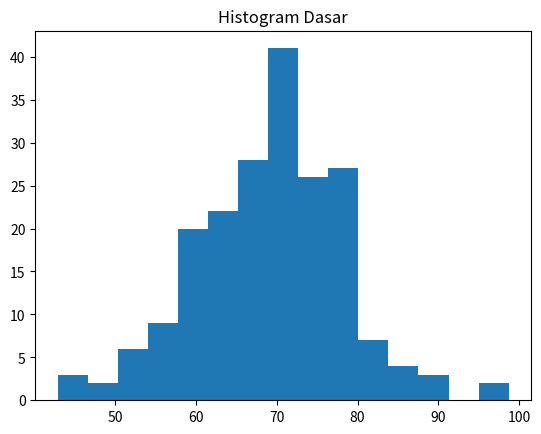
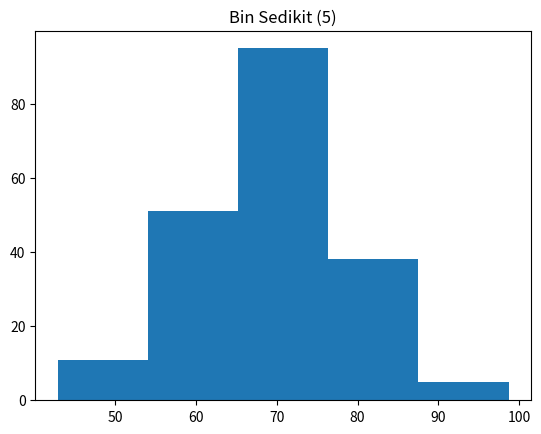
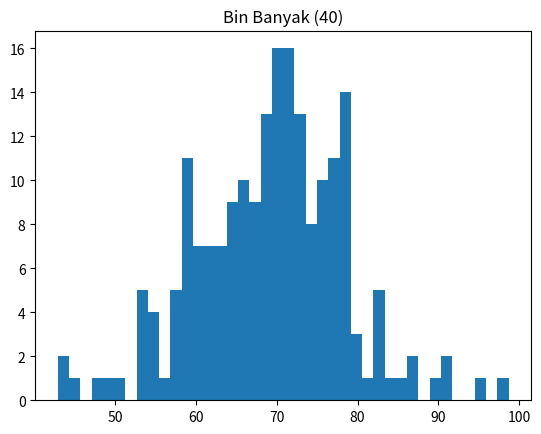
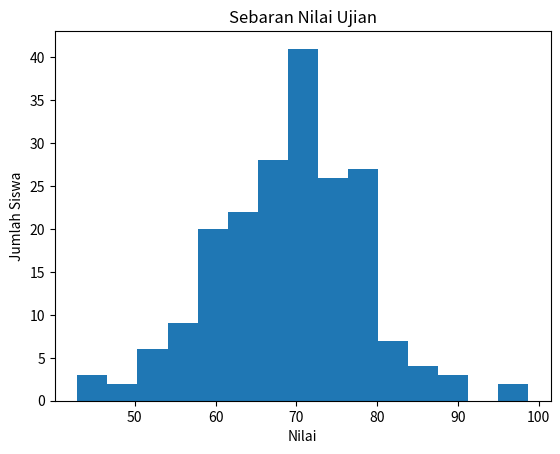
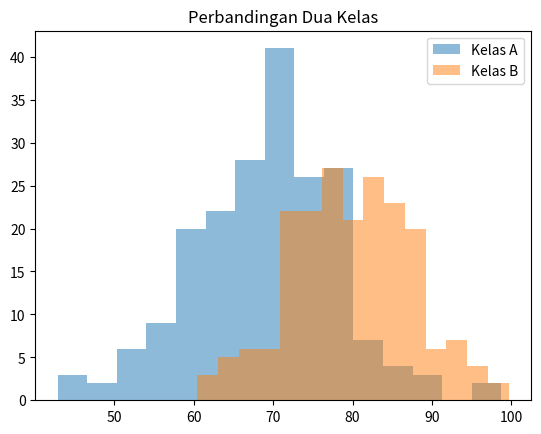
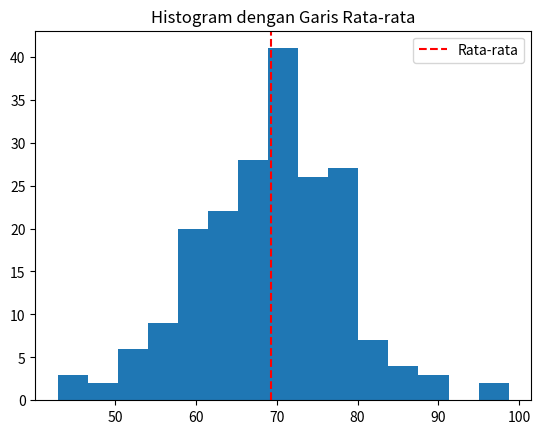

Generate these figures, in order, with matplotlib:
# 1. KONSEP

# Histogram menampilkan sebaran (distribusi) data angka.
# Data dikelompokkan ke dalam rentang nilai yang disebut bin,
# lalu tinggi batang menunjukkan berapa banyak data di setiap bin.
#
# Fungsi yang dipakai:
# plt.hist(data, bins=jumlah_bin) → membuat histogram
# plt.axvline(x)                  → menggambar garis vertikal di nilai x
#
# Parameter yang sering dipakai:
# bins  → jumlah kelompok (bin)
# alpha → transparansi (0 = transparan, 1 = solid)
# label → nama data (untuk legenda)

# 2. CONTOH

import matplotlib
matplotlib.use("Agg")
import matplotlib.pyplot as plt
import numpy as np

# Membuat 200 data acak dengan rata-rata 70
data = np.random.default_rng(1).normal(loc=70, scale=10, size=200)

# Histogram dasar
plt.hist(data, bins=15)
plt.title("Histogram Dasar")
plt.savefig("plot_hist_dasar.png")
plt.clf()
print("plot_hist_dasar.png disimpan.")

# Membandingkan jumlah bin
plt.hist(data, bins=5)
plt.title("Bin Sedikit (5)")
plt.savefig("plot_hist_bin_sedikit.png")
plt.clf()
print("plot_hist_bin_sedikit.png disimpan.")

plt.hist(data, bins=40)
plt.title("Bin Banyak (40)")
plt.savefig("plot_hist_bin_banyak.png")
plt.clf()
print("plot_hist_bin_banyak.png disimpan.")

# Menambahkan label sumbu
plt.hist(data, bins=15)
plt.title("Sebaran Nilai Ujian")
plt.xlabel("Nilai")
plt.ylabel("Jumlah Siswa")
plt.savefig("plot_hist_label.png")
plt.clf()
print("plot_hist_label.png disimpan.")

# Dua histogram dengan transparansi
kelas_a = np.random.default_rng(1).normal(loc=70, scale=10, size=200)
kelas_b = np.random.default_rng(2).normal(loc=80, scale=8, size=200)

plt.hist(kelas_a, bins=15, alpha=0.5, label="Kelas A")
plt.hist(kelas_b, bins=15, alpha=0.5, label="Kelas B")
plt.title("Perbandingan Dua Kelas")
plt.legend()
plt.savefig("plot_hist_dua_data.png")
plt.clf()
print("plot_hist_dua_data.png disimpan.")

# Garis vertikal untuk rata-rata
rata_rata = np.mean(data)

plt.hist(data, bins=15)
plt.axvline(rata_rata, color="red", linestyle="--", label="Rata-rata")
plt.title("Histogram dengan Garis Rata-rata")
plt.legend()
plt.savefig("plot_hist_rata_rata.png")
plt.clf()
print("plot_hist_rata_rata.png disimpan.")

# 3. RANGKUMAN

# - plt.hist() menampilkan sebaran data dengan mengelompokkannya ke dalam bin.
# - bins mengatur jumlah kelompok: terlalu sedikit atau terlalu banyak bisa menyulitkan pembacaan.
# - alpha membuat transparan sehingga dua histogram bisa ditumpuk.
# - plt.axvline() menambahkan garis vertikal, misalnya untuk menandai rata-rata.
